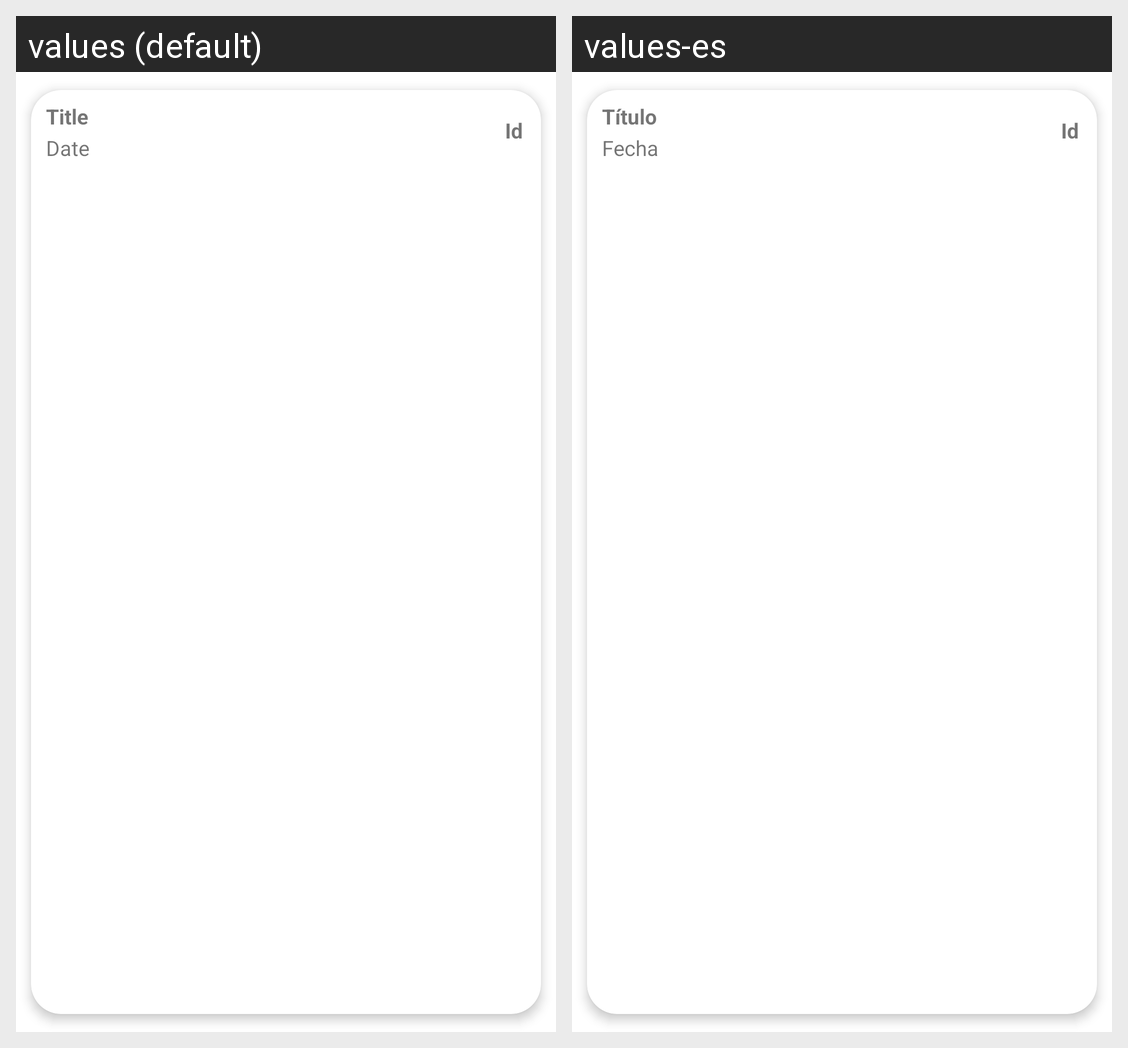

Locale-by-locale string values for the Android screen shown in this grid:
Android screen res/layout/comic_list_item.xml rendered under 2 locales, left to right: values (default), values-es. Device: Nexus 5 (rendered at 1080×1920; each locale shown at half size, 540×960, under a caption strip naming it); theme Theme.Tarea31.
Strings drawn on this screen, with the default value and each locale's value (text and hints the layout hard-codes, and strings that could not be matched under every locale, appear in the picture but are not listed):

Title
  values: Title
  values-es: Título

Date
  values: Date
  values-es: Fecha

Id
  values: Id
  values-es: Id
